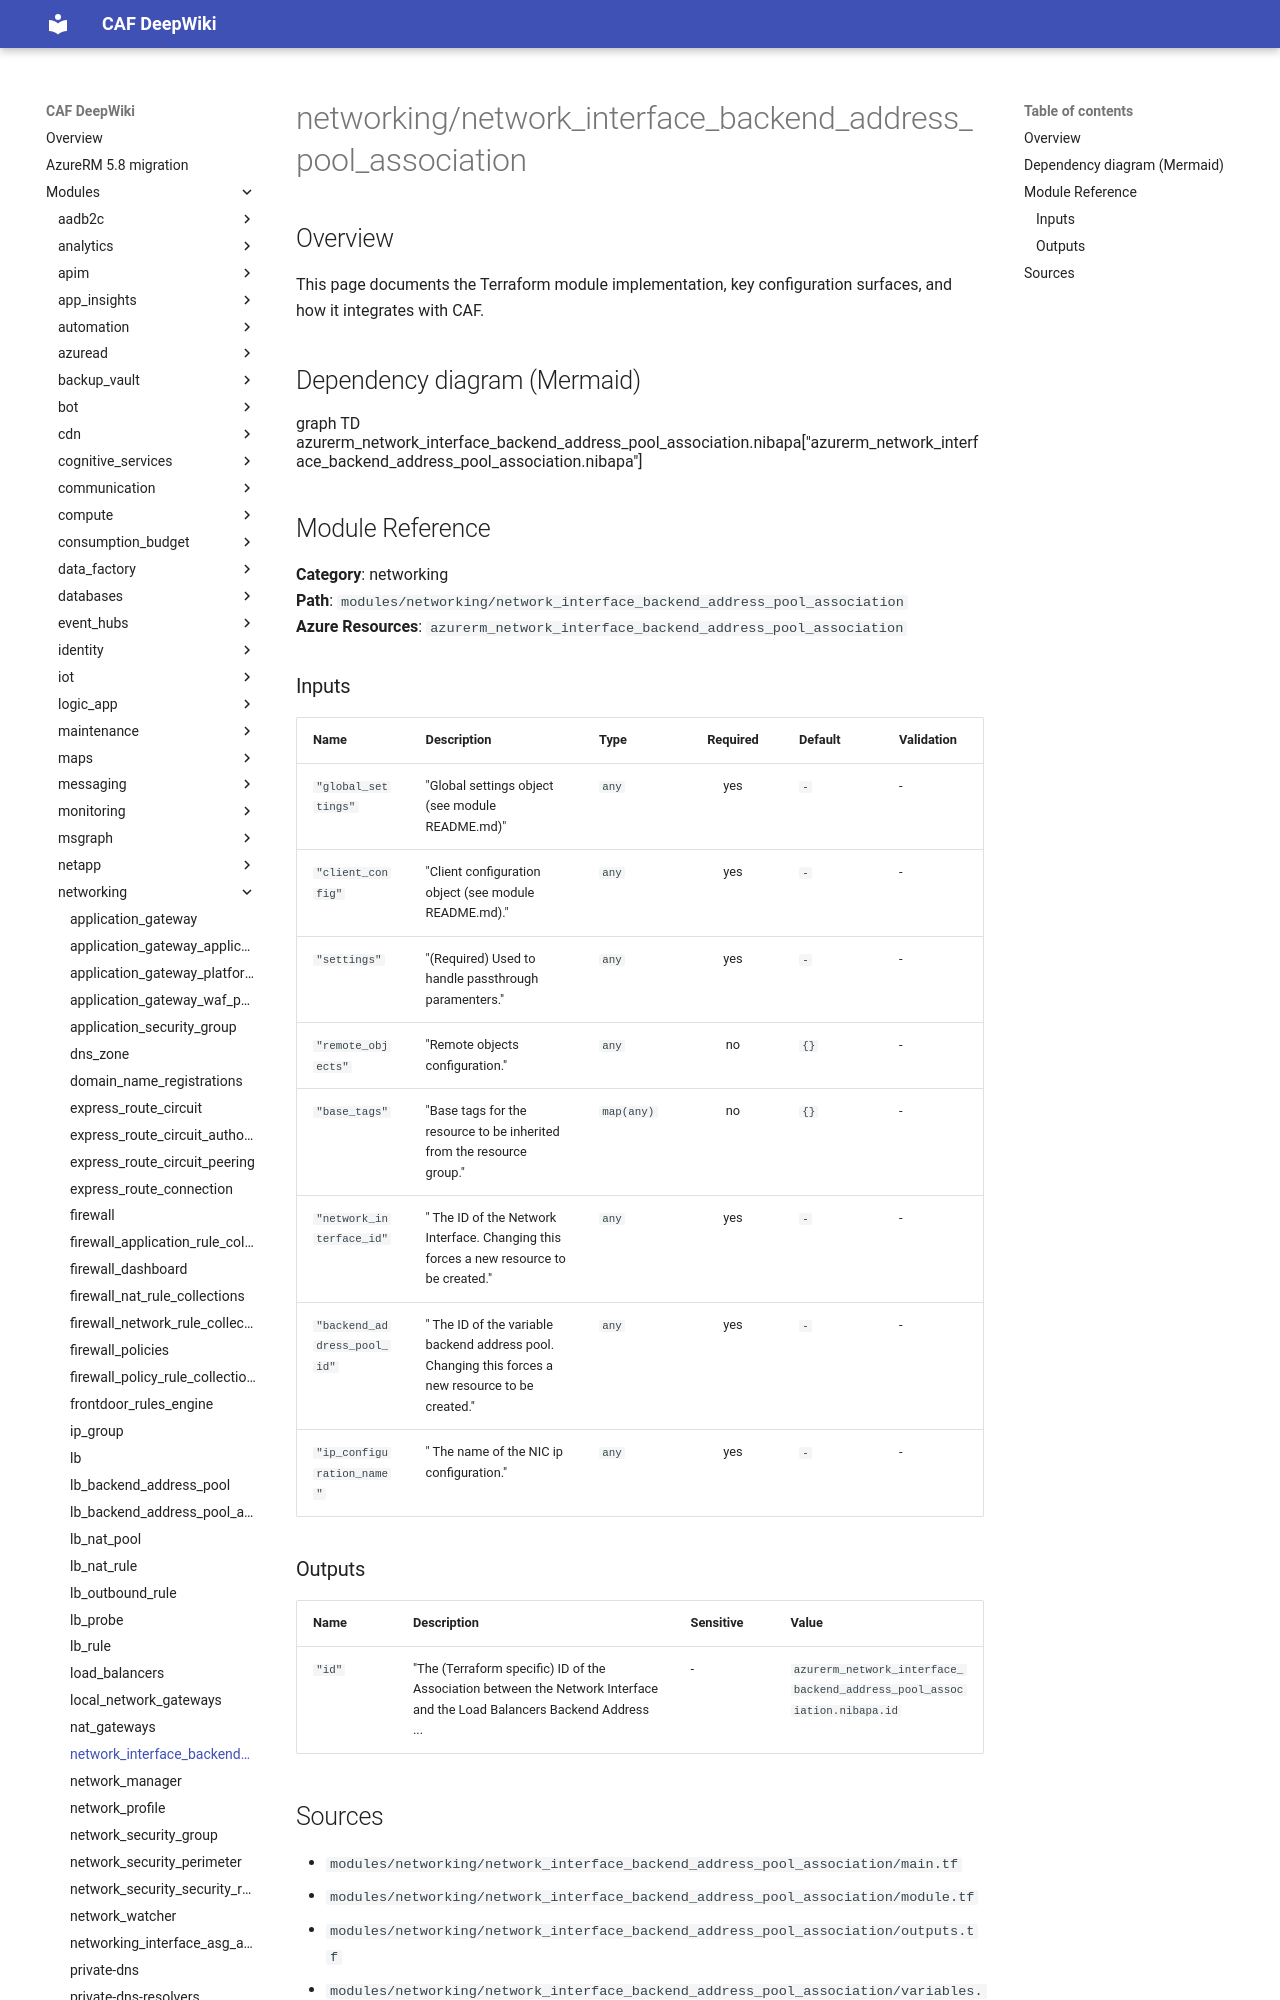

repository: aztfmodnew/terraform-azurerm-caf · page: modules/networking/network_interface_backend_address_pool_association/index.html · generator: mkdocs

module "caf" {
  source  = "aztfmodnew/caf/azurerm"
  version = "~>4.26.1"
}

# network_interface_backend_address_pool_association

## Inputs
| Name | Description | Type | Required |
|------|-------------|------|:--------:|
|network_interface|The `network_interface` block as defined below.|Block|True|
|ip_configuration_name| The Name of the IP Configuration within the Network Interface which should be connected to the Backend Address Pool. Changing this forces a new resource to be created.||True|
|backend_address_pool_id| The ID of the Load Balancer Backend Address Pool which this Network Interface should be connected to. Changing this forces a new resource to be created.||True|
